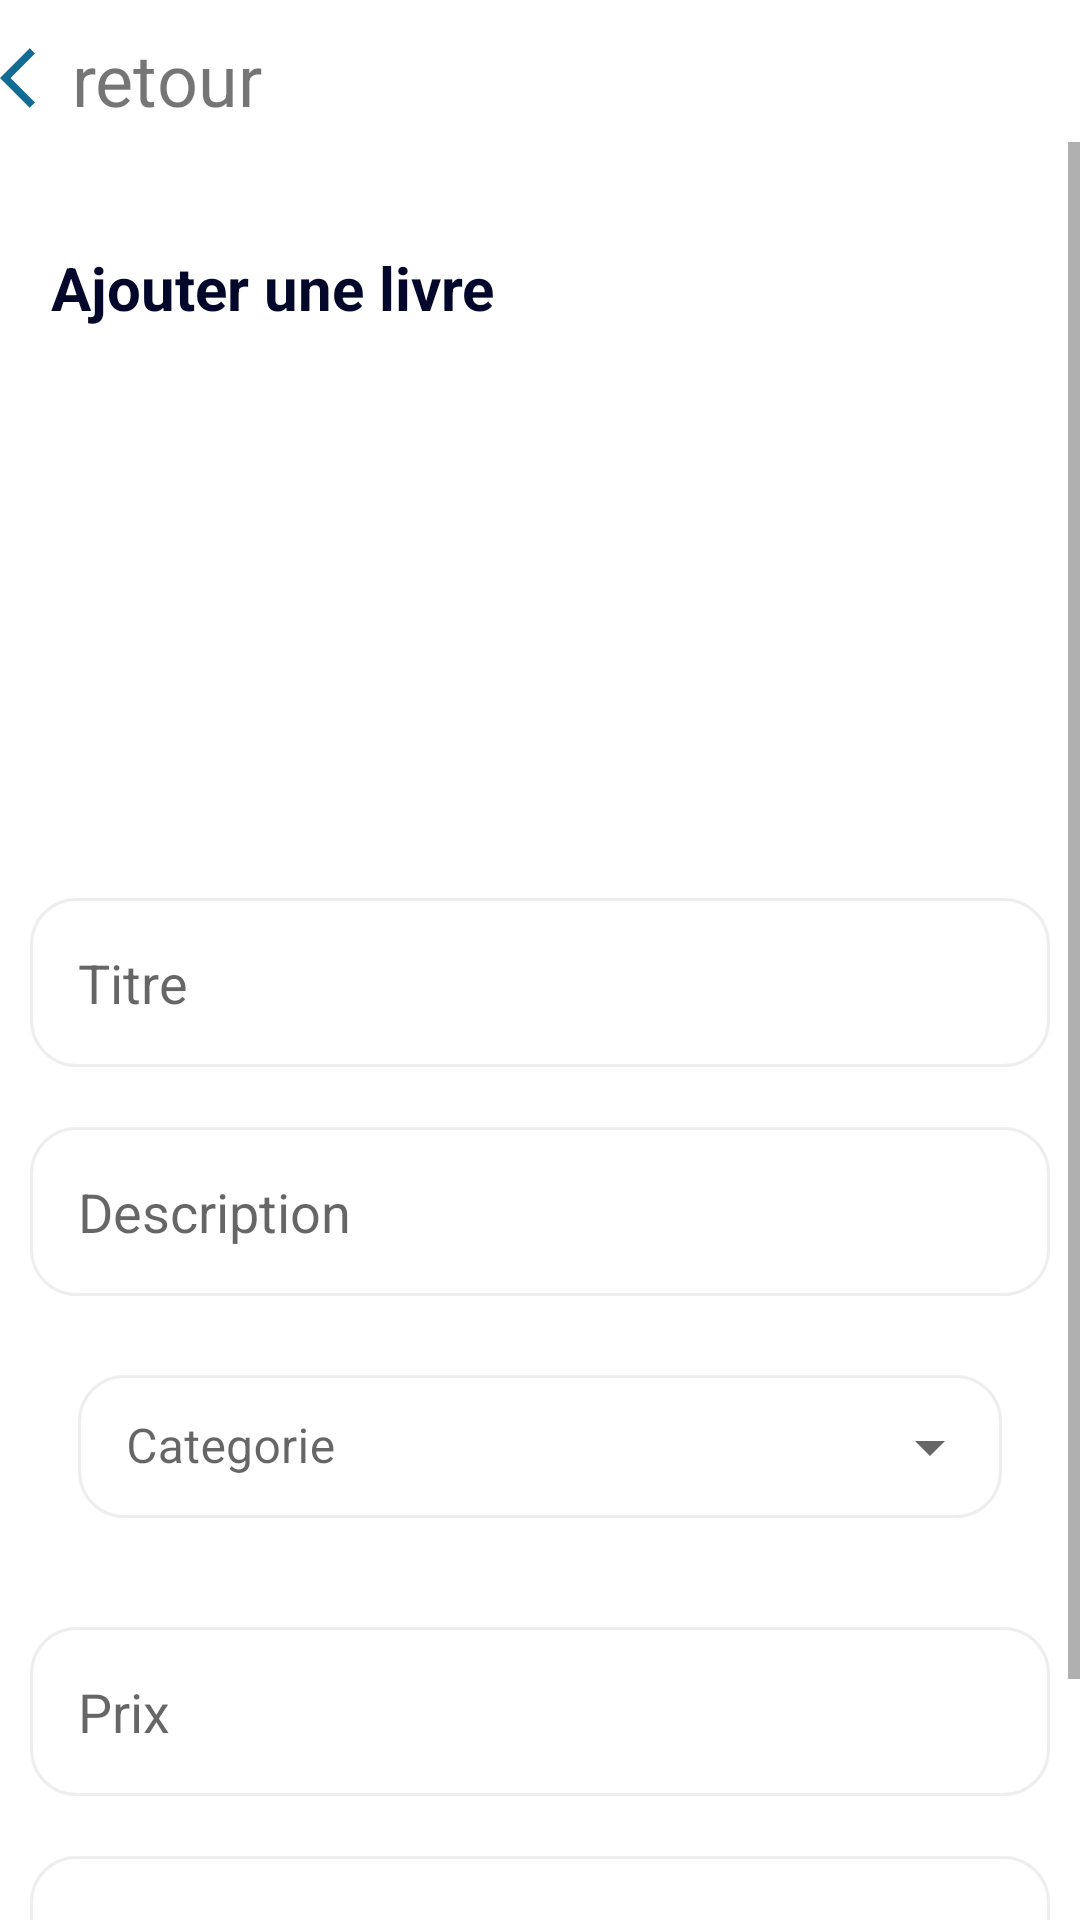

The Android layout XML behind this screen, and the referenced resources:
<!-- AndroidManifest.xml: application theme Theme.G_Bibliotheque -->
<!-- res/layout/activity_upload.xml -->
<?xml version="1.0" encoding="utf-8"?>
<LinearLayout xmlns:android="http://schemas.android.com/apk/res/android"
    xmlns:app="http://schemas.android.com/apk/res-auto"
    xmlns:tools="http://schemas.android.com/tools"
    android:layout_width="match_parent"
    android:layout_height="match_parent"
    android:orientation="vertical"
    tools:context=".UploadActivity">

    <TextView
        android:id="@+id/textView1"
        android:layout_width="match_parent"
        android:layout_height="wrap_content"
        android:layout_marginTop="10dp"
        android:text="retour"
        android:drawableLeft="@drawable/ic_baseline_arrow_back_ios_24"
        android:textSize="24sp"
        android:paddingBottom="5dp"/>

    <ScrollView
        android:layout_width="match_parent"
        android:layout_height="wrap_content">


        <LinearLayout
            android:layout_width="match_parent"
            android:layout_height="wrap_content"
            android:orientation="vertical"
            android:layout_gravity="center_horizontal"
            android:padding="10dp">

            <RelativeLayout
                android:id="@+id/exercice"
                android:layout_width="match_parent"
                android:layout_height="wrap_content"
                android:layout_marginTop="25dp">

                <TextView
                    android:layout_width="wrap_content"
                    android:layout_height="wrap_content"
                    android:text="Ajouter une livre"
                    android:textColor="#03082b"
                    android:textStyle="bold"
                    android:textSize="20dp"
                    android:layout_marginLeft="7dp"/>

                <ImageView
                    android:layout_width="20dp"
                    android:layout_height="20dp"
                    android:src="@drawable/arrow_right"
                    android:layout_alignParentRight="true"
                    android:layout_centerVertical="true"
                    android:layout_marginRight="20dp"/>

            </RelativeLayout>

                <ImageView
                    android:layout_width="200dp"
                    android:layout_height="160dp"
                    android:id="@+id/UploadImage"
                    android:layout_gravity="center"
                    android:layout_marginTop="10dp"
                    android:scaleType="fitXY"
                    android:src="@drawable/addphoto"/>

            <EditText

                android:id="@+id/Titre"
                android:layout_width="match_parent"
                android:layout_height="wrap_content"
                android:background="@drawable/edittext_back"
                android:layout_marginTop="20dp"
                android:padding="16dp"
                android:gravity="start|center_vertical"
                android:hint="Titre">

            </EditText>

            <EditText

                android:id="@+id/Description"
                android:layout_width="match_parent"
                android:layout_height="wrap_content"
                android:background="@drawable/edittext_back"
                android:layout_marginTop="20dp"
                android:padding="16dp"
                android:gravity="start|center_vertical"
                android:hint="Description">

            </EditText>




            <com.google.android.material.textfield.TextInputLayout
                style="@style/Widget.MaterialComponents.TextInputLayout.OutlinedBox.Dense.ExposedDropdownMenu"
                android:layout_width="match_parent"
                android:layout_height="wrap_content"
                android:gravity="start|center_vertical"
                android:layout_marginTop="5dp"
                android:padding="16dp"
                android:hint="Categorie"
                >

                <AutoCompleteTextView
                    android:id="@+id/Categorie"
                    android:layout_width="match_parent"
                    android:layout_height="wrap_content"
                    android:background="@drawable/edittext_back"
                    android:inputType="none">

                </AutoCompleteTextView>

            </com.google.android.material.textfield.TextInputLayout>


            <EditText

                android:id="@+id/Prix"
                android:layout_width="match_parent"
                android:layout_height="wrap_content"
                android:background="@drawable/edittext_back"
                android:layout_marginTop="20dp"
                android:padding="16dp"
                android:gravity="start|center_vertical"
                android:hint="Prix">

            </EditText>

            <EditText

                android:id="@+id/Qte"
                android:layout_width="match_parent"
                android:layout_height="wrap_content"
                android:background="@drawable/edittext_back"
                android:layout_marginTop="20dp"
                android:padding="16dp"
                android:gravity="start|center_vertical"
                android:hint="Qte">

            </EditText>



            <Button
                android:layout_width="match_parent"
                android:layout_height="wrap_content"
                android:id="@+id/save"
                android:textColor="#ffffff"
                android:textSize="20dp"
                android:textAllCaps="false"
                android:text="Ajouter"/>


        </LinearLayout>

  
    </ScrollView>

</LinearLayout>
<!-- resources referenced by this layout -->
<resources>
  <!-- drawable edittext_back (drawable) -->
  <?xml version="1.0" encoding="utf-8"?>
  <selector xmlns:android="http://schemas.android.com/apk/res/android">
      <item>
          <shape android:shape="rectangle">
              <solid android:color="#ffffff"/>
              <stroke
                  android:width="1dp"
                  android:color="#eeeeee" />
              <corners android:radius="15dp"/>
          </shape>
      </item>
  </selector>
  <!-- drawable ic_baseline_arrow_back_ios_24 (drawable) -->
  <vector android:autoMirrored="true" android:height="24dp"
      android:tint="#146C94" android:viewportHeight="24"
      android:viewportWidth="24" android:width="24dp" xmlns:android="http://schemas.android.com/apk/res/android">
      <path android:fillColor="@android:color/white" android:pathData="M11.67,3.87L9.9,2.1 0,12l9.9,9.9 1.77,-1.77L3.54,12z"/>
  </vector>
  <style name="Theme.G_Bibliotheque" parent="Theme.MaterialComponents.Light.NoActionBar">
          
          <item name="colorPrimary">@color/color1</item>
          <item name="colorPrimaryVariant">@color/color1</item>
          <item name="colorOnPrimary">@color/white</item>
          
          <item name="colorSecondary">@color/teal_200</item>
          <item name="colorSecondaryVariant">@color/teal_700</item>
          <item name="colorOnSecondary">@color/black</item>
          
          <item name="android:statusBarColor">?attr/colorPrimaryVariant</item>
          
      </style>
  <color name="color1">#19A7CE</color>
  <color name="white">#FFFFFFFF</color>
  <color name="teal_200">#FF03DAC5</color>
  <color name="teal_700">#FF018786</color>
  <color name="black">#FF000000</color>
</resources>
